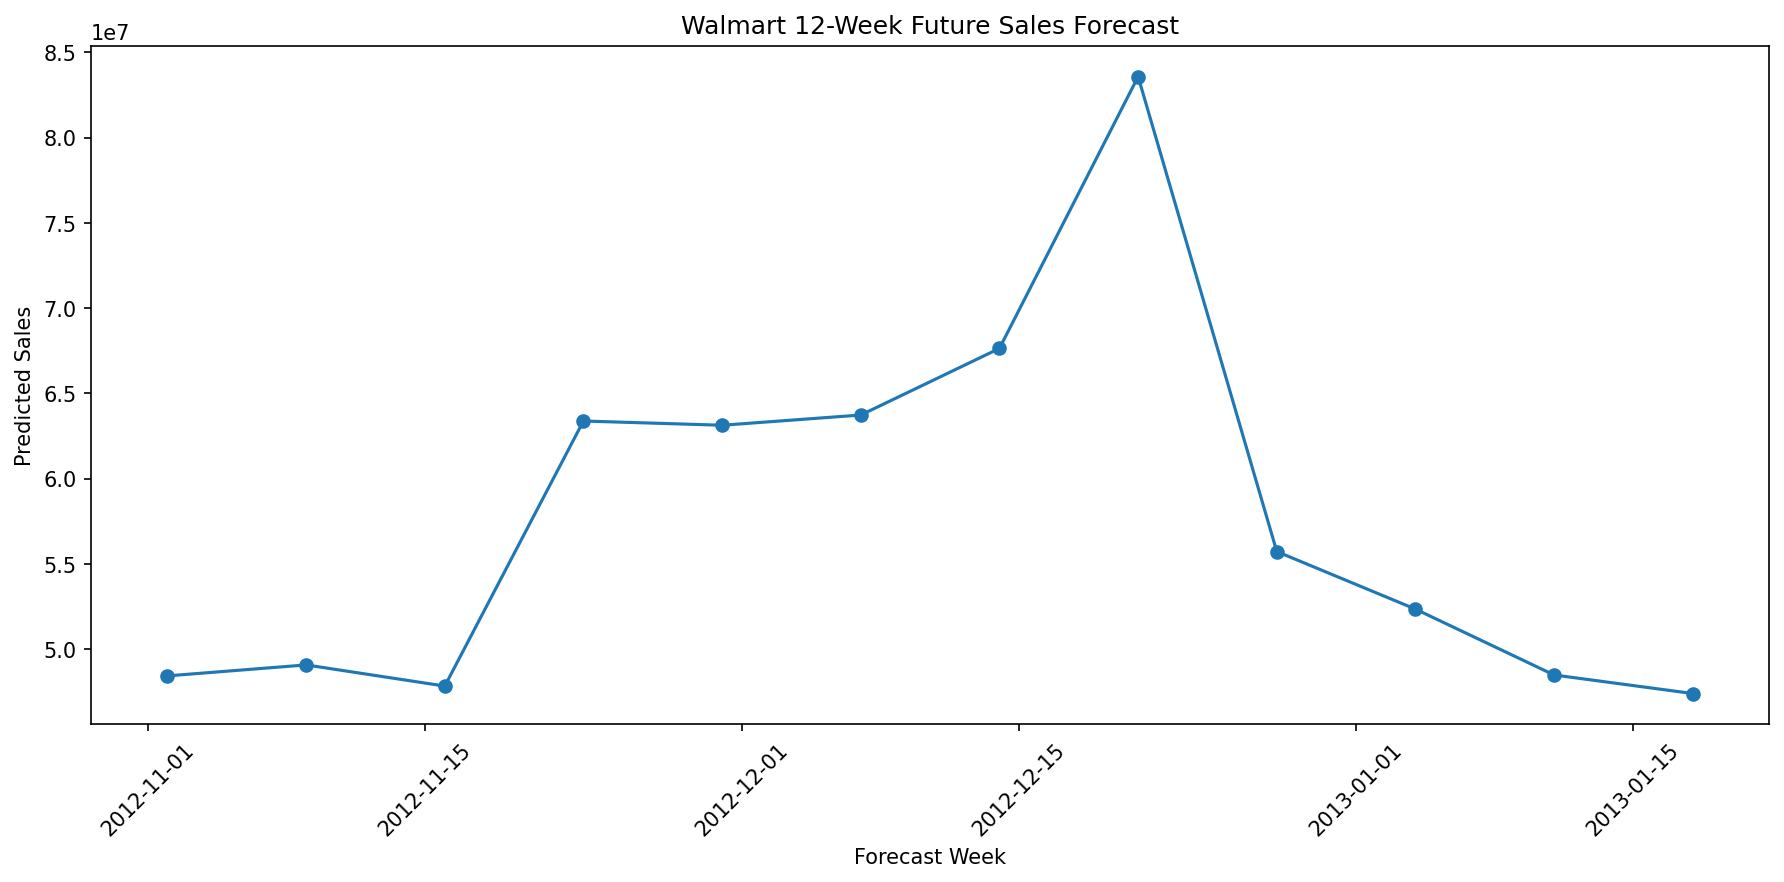

Data behind this chart, as committed beside it:
Forecast_Week, Store, Dept, Predicted_Sales
2012-11-02, 1, 1, 31584
2012-11-02, 1, 2, 44715
2012-11-02, 1, 3, 9864
2012-11-02, 1, 4, 37049
2012-11-02, 1, 5, 26783
2012-11-02, 1, 6, 4958
2012-11-02, 1, 7, 23807
2012-11-02, 1, 8, 41030
2012-11-02, 1, 9, 40590
2012-11-02, 1, 10, 27617
2012-11-02, 1, 11, 21985
2012-11-02, 1, 12, 9469
2012-11-02, 1, 13, 39975
2012-11-02, 1, 14, 12496
2012-11-02, 1, 16, 10005
2012-11-02, 1, 17, 8001
2012-11-02, 1, 18, 15775
2012-11-02, 1, 19, 1576
2012-11-02, 1, 20, 3049
2012-11-02, 1, 21, 8141
2012-11-02, 1, 22, 8348
2012-11-02, 1, 23, 21381
2012-11-02, 1, 24, 7522
2012-11-02, 1, 25, 11035
2012-11-02, 1, 26, 8131
2012-11-02, 1, 27, 1674
2012-11-02, 1, 28, 741.4
2012-11-02, 1, 29, 3977
2012-11-02, 1, 30, 2788
2012-11-02, 1, 31, 1693
2012-11-02, 1, 32, 5986
2012-11-02, 1, 33, 6795
2012-11-02, 1, 34, 10184
2012-11-02, 1, 35, 1584
2012-11-02, 1, 36, 1222
2012-11-02, 1, 37, 2498
2012-11-02, 1, 38, 77550
2012-11-02, 1, 40, 62103
2012-11-02, 1, 41, 1601
2012-11-02, 1, 42, 7003
2012-11-02, 1, 44, 6387
2012-11-02, 1, 45, 41.04
2012-11-02, 1, 46, 18132
2012-11-02, 1, 47, 166.6
2012-11-02, 1, 48, 3151
2012-11-02, 1, 49, 9827
2012-11-02, 1, 51, 34.24
2012-11-02, 1, 52, 2339
2012-11-02, 1, 54, 46.29
2012-11-02, 1, 55, 11308
2012-11-02, 1, 56, 1175
2012-11-02, 1, 58, 5139
2012-11-02, 1, 59, 228.7
2012-11-02, 1, 60, 1032
2012-11-02, 1, 67, 7205
2012-11-02, 1, 71, 1760
2012-11-02, 1, 72, 46486
2012-11-02, 1, 74, 8726
2012-11-02, 1, 79, 37274
2012-11-02, 1, 80, 18883
... 37,560 more rows
